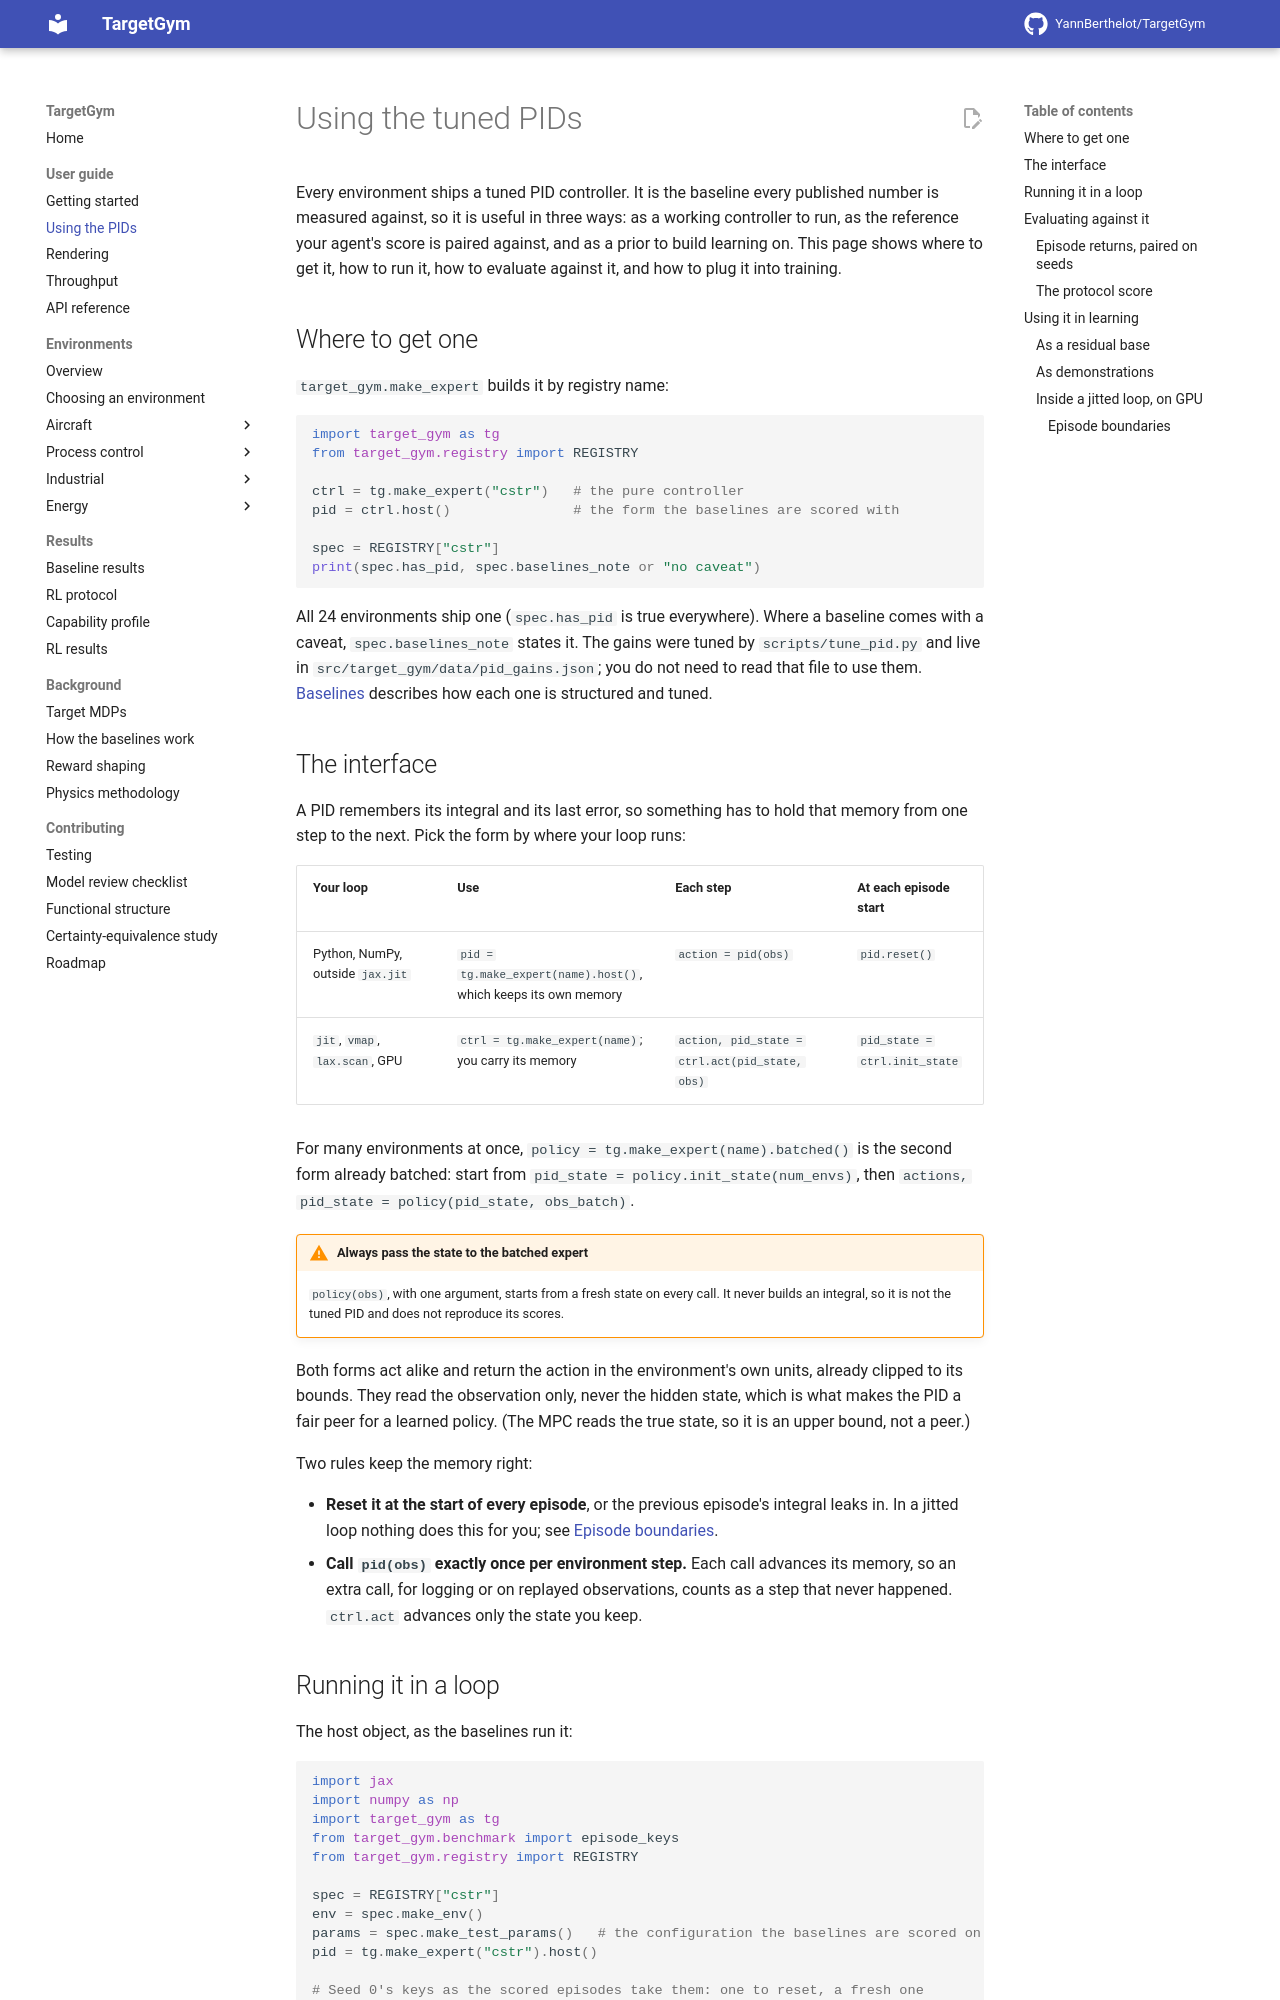

repository: YannBerthelot/TargetGym · page: 0.7/using-the-pids/index.html · generator: mkdocs

# Using the tuned PIDs

Every environment ships a tuned PID controller. It is the baseline every
published number is measured against, so it is useful in three ways: as a
working controller to run, as the reference your agent's score is paired
against, and as a prior to build learning on. This page shows where to get it,
how to run it, how to evaluate against it, and how to plug it into training.

## Where to get one

`target_gym.make_expert` builds it by registry name:

```python
import target_gym as tg
from target_gym.registry import REGISTRY

expert = tg.make_expert("cstr")

spec = REGISTRY["cstr"]
print(spec.has_pid, spec.baselines_note or "no caveat")
```

All 24 environments ship one (`spec.has_pid` is true everywhere). Where a
baseline comes with a caveat, `spec.baselines_note` states it. The gains were
tuned by `scripts/tune_pid.py` and live in
`src/target_gym/data/pid_gains.json`; you do not need to read that file to use
them. [Baselines](baselines.md) describes how each one is structured and tuned.

## The interface

A PID remembers its integral and its last error. You carry that memory from
one step to the next, as you carry the environment's `state`:

| When | Call |
|---|---|
| At each episode start | `memory = expert.reset()` |
| Each step | `action, memory = expert.step(memory, obs)` |
| For `n` environments at once | `memory = expert.reset(n)`, then `actions, memory = jax.vmap(expert.step)(memory, obs)` |

The same `step` runs in a Python loop, under `jit` and inside `lax.scan`, on
CPU or GPU. It returns the action in the environment's own units, already
clipped to its bounds. It reads the observation only, never the hidden state,
which is what makes the PID a fair peer for a learned policy. (The MPC reads
the true state, so it is an upper bound, not a peer.)

Two rules keep the memory right:

- **Reset it at the start of every episode**, or the previous episode's
  integral leaks in. Under an auto-resetting `env.step` inside a scan, see
  [Episode boundaries](#episode-boundaries).
- **Keep the memory `step` returns, once per environment step.** Stepping on
  a replayed or logged observation is harmless as long as you discard the
  memory it returns.

`score_policy`, `run_suite` and `env.save_video` run a policy in their own
loop and take the expert as it is.
